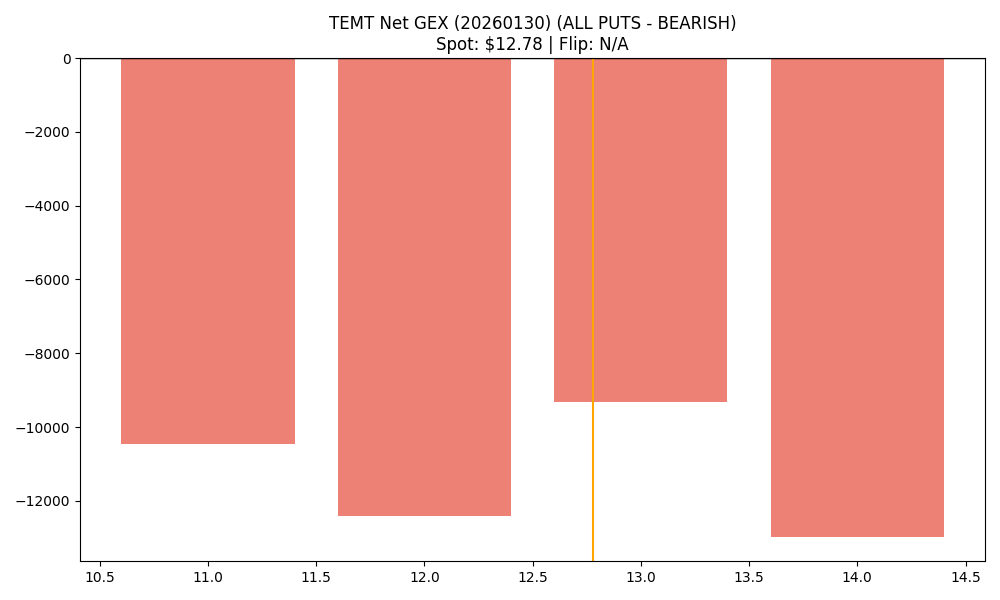

Data behind this chart, as committed beside it:
strike, call_gex, put_gex, call_dex, put_dex, net_greek_delta, net_gex
11.0, 0.0, 10467, 0.0, -37531, -0.251, -10467
12.0, 260.7, 12680, 2527, -32592, -0.2768, -12420
13.0, 504.8, 9835, 3693, -41328, -0.3728, -9331
14.0, 1467, 14457, 8892, -71122, -0.4234, -12990
